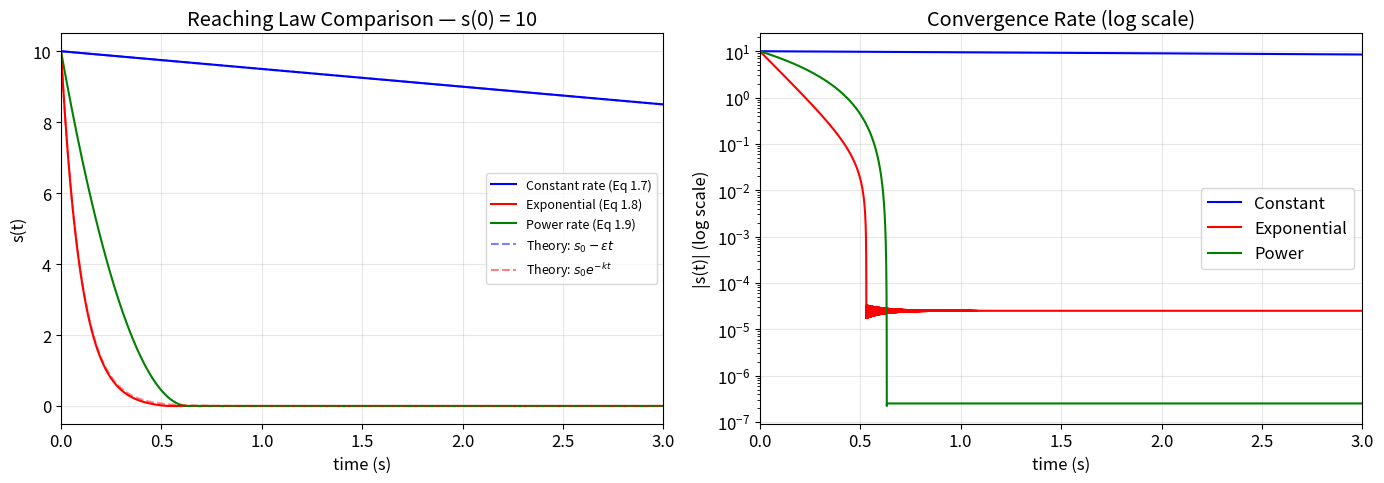
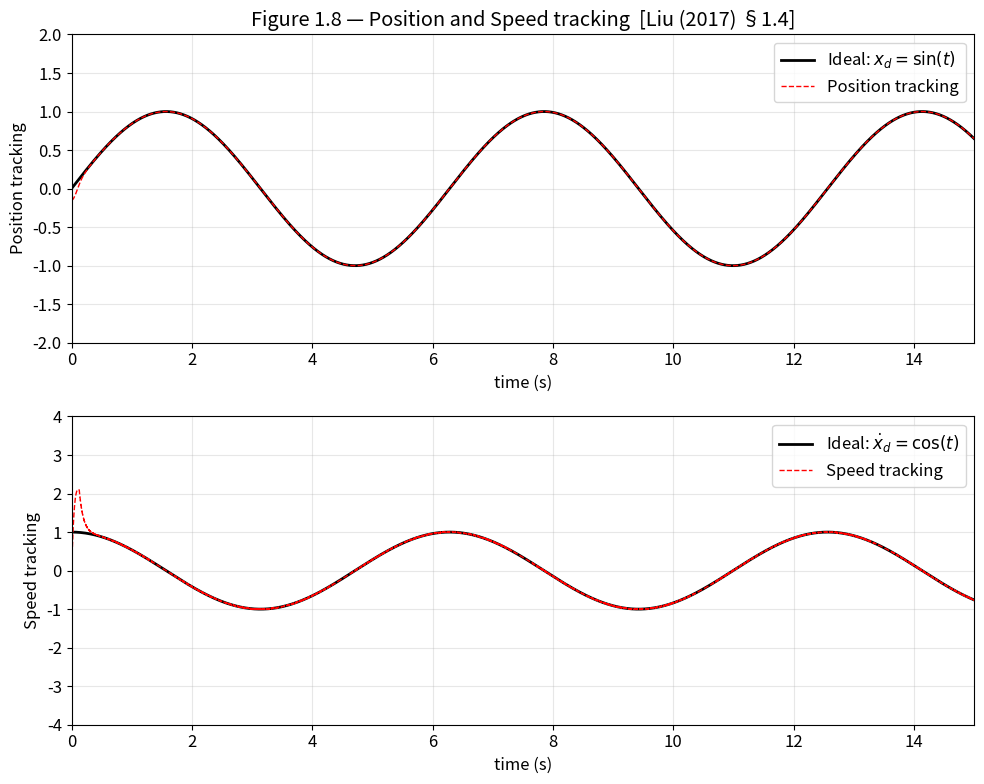
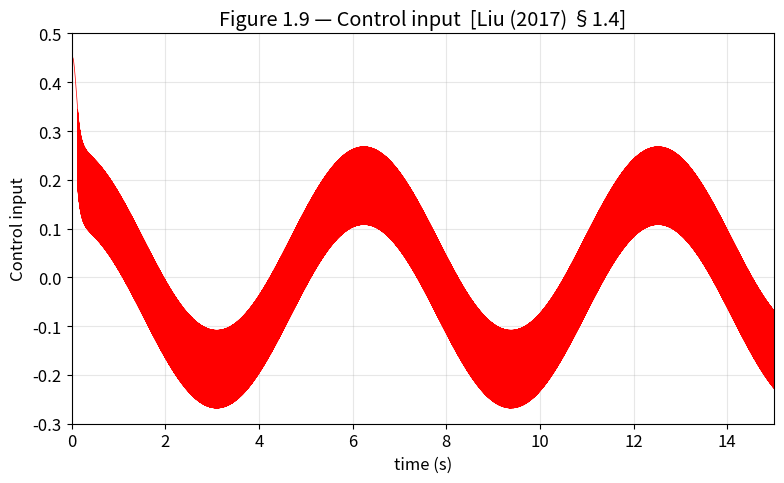
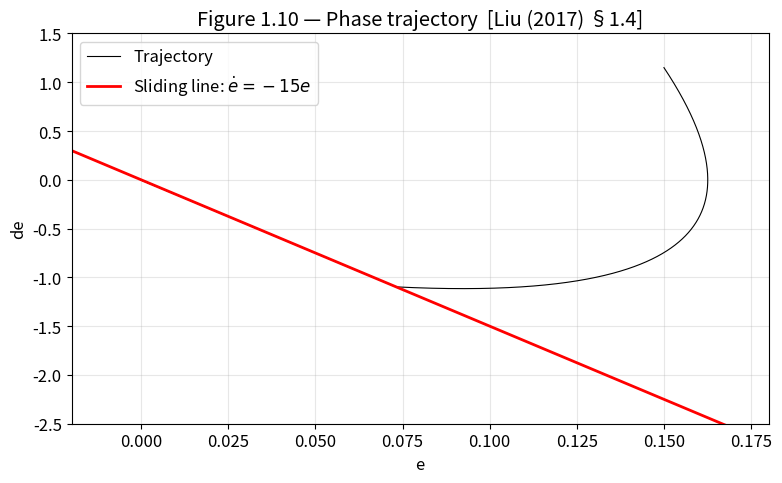
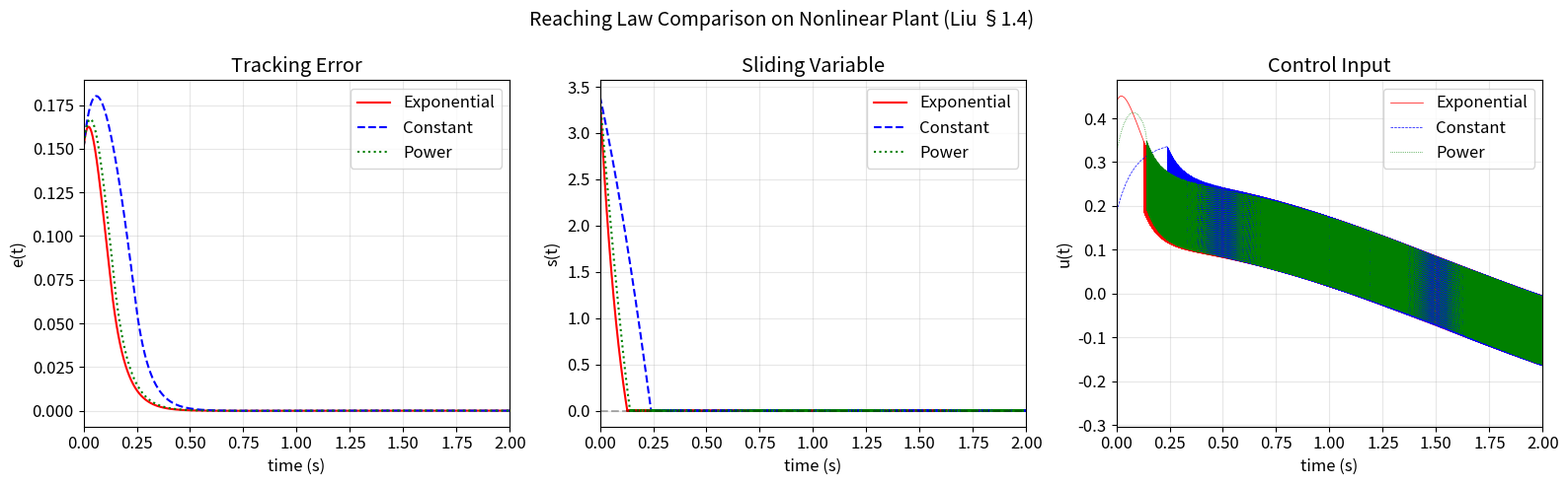

Source code (Python) for these figures, in order:
import numpy as np
import matplotlib.pyplot as plt

plt.rcParams.update({
    'figure.figsize': (8, 5),
    'font.size': 12,
    'lines.linewidth': 1.5,
    'axes.grid': True,
    'grid.alpha': 0.3,
})
print('Libraries loaded.')

# ============================================================
# Pure reaching law dynamics: ds/dt = reaching_law(s)
# ============================================================

dt_r = 1e-4
T_r = 3.0
N_r = int(T_r / dt_r) + 1
t_r = np.linspace(0, T_r, N_r)
s0 = 10.0  # initial sliding variable

# Parameters matching Liu (2017)
eps_ = 0.5   # switching gain
k_r = 10.0   # exponential gain
k_pow = 10.0
alpha_pow = 0.5

def integrate_reaching(law_fn, s0, dt, N):
    s = np.zeros(N)
    s[0] = s0
    for i in range(N-1):
        sdot = law_fn(s[i])
        s[i+1] = s[i] + dt * sdot
    return s

# 1. Constant rate: sdot = -eps*sgn(s)
s_const = integrate_reaching(lambda s: -eps_ * np.sign(s), s0, dt_r, N_r)

# 2. Exponential: sdot = -eps*sgn(s) - k*s
s_exp = integrate_reaching(lambda s: -eps_ * np.sign(s) - k_r * s, s0, dt_r, N_r)

# 3. Power rate: sdot = -k*|s|^alpha*sgn(s)
s_pow = integrate_reaching(lambda s: -k_pow * np.abs(s)**alpha_pow * np.sign(s), s0, dt_r, N_r)

# Analytical solutions for validation
s_const_theory = np.maximum(s0 - eps_ * t_r, 0)  # linear until 0
s_exp_theory = s0 * np.exp(-k_r * t_r)  # exponential (without eps term)

# Plot
fig, axes = plt.subplots(1, 2, figsize=(14, 5))

axes[0].plot(t_r, s_const, 'b-', label='Constant rate (Eq 1.7)')
axes[0].plot(t_r, s_exp, 'r-', label='Exponential (Eq 1.8)')
axes[0].plot(t_r, s_pow, 'g-', label='Power rate (Eq 1.9)')
axes[0].plot(t_r, s_const_theory, 'b--', alpha=0.5, label=r'Theory: $s_0 - \varepsilon t$')
axes[0].plot(t_r, s_exp_theory, 'r--', alpha=0.5, label=r'Theory: $s_0 e^{-kt}$')
axes[0].set_xlabel('time (s)')
axes[0].set_ylabel('s(t)')
axes[0].set_title('Reaching Law Comparison — s(0) = 10')
axes[0].legend(fontsize=9)
axes[0].set_xlim([0, 3])

axes[1].semilogy(t_r, np.abs(s_const) + 1e-15, 'b-', label='Constant')
axes[1].semilogy(t_r, np.abs(s_exp) + 1e-15, 'r-', label='Exponential')
axes[1].semilogy(t_r, np.abs(s_pow) + 1e-15, 'g-', label='Power')
axes[1].set_xlabel('time (s)')
axes[1].set_ylabel('|s(t)| (log scale)')
axes[1].set_title('Convergence Rate (log scale)')
axes[1].legend()
axes[1].set_xlim([0, 3])

plt.tight_layout()
plt.savefig('fig_reaching_laws_pure.png', dpi=150)
plt.show()

# Quantitative checks
print('PURE REACHING LAW VALIDATION:')
print(f'  Constant rate: time to s < 0.1 = {t_r[np.argmax(s_const < 0.1)]:.2f}s')
print(f'    Theory: s0/eps = {s0/eps_:.1f}s (time to reach 0)')
print(f'  Exponential: s(0.1) = {s_exp[int(0.1/dt_r)]:.4f}')
print(f'    Theory: s0*exp(-k*0.1) = {s0*np.exp(-k_r*0.1):.4f}')
print(f'    Match: {abs(s_exp[int(0.1/dt_r)] - s0*np.exp(-k_r*0.1)) < 0.01}')
print(f'  Power rate: time to s < 0.1 = {t_r[np.argmax(s_pow < 0.1)]:.4f}s')

# ============================================================
# Liu (2017) Section 1.4 Simulation Example (p. 13)
# ============================================================

b_plant = 133.0
c = 15.0
eps_ = 0.5
k_exp = 10.0
D_gain = 10.1

dt = 1e-4
T = 15.0
N = int(T/dt) + 1
t = np.linspace(0, T, N)

def f_plant(x, xdot):
    return -25.0 * xdot

def disturbance(t):
    return 10.0 * np.sin(np.pi * t)

def reference(t):
    return np.sin(t), np.cos(t), -np.sin(t)

def simulate_sec14(reaching_type='exponential'):
    x = np.array([-0.15, -0.15])
    out = {k: np.zeros(N) for k in ['theta','xdot','e','edot','s','u']}
    
    for i in range(N):
        ti = t[i]
        d = disturbance(ti)
        xd, xd_dot, xd_ddot = reference(ti)
        
        e = xd - x[0]
        edot = xd_dot - x[1]
        s = c * e + edot
        
        f_val = f_plant(x[0], x[1])
        u_eq = c * (xd_dot - x[1]) + xd_ddot - f_val
        
        if reaching_type == 'exponential':
            u_reach = eps_ * np.sign(s) + k_exp * s + D_gain * np.sign(s)
        elif reaching_type == 'constant':
            u_reach = (eps_ + D_gain) * np.sign(s)
        elif reaching_type == 'power':
            u_reach = 10.0 * np.abs(s)**0.5 * np.sign(s) + D_gain * np.sign(s)
        
        u = (1.0 / b_plant) * (u_reach + u_eq)
        
        out['theta'][i] = x[0]
        out['xdot'][i] = x[1]
        out['e'][i] = e
        out['edot'][i] = edot
        out['s'][i] = s
        out['u'][i] = u
        
        if i < N-1:
            def dyn(ti, xi, ui, di):
                fi = f_plant(xi[0], xi[1])
                return np.array([xi[1], fi + b_plant*ui + di])
            k1 = dyn(ti, x, u, d)
            k2 = dyn(ti+dt/2, x+dt/2*k1, u, d)
            k3 = dyn(ti+dt/2, x+dt/2*k2, u, d)
            k4 = dyn(ti+dt, x+dt*k3, u, d)
            x = x + dt/6*(k1+2*k2+2*k3+k4)
    return out

res_exp = simulate_sec14('exponential')
res_con = simulate_sec14('constant')
res_pow = simulate_sec14('power')

print('Simulations complete.')

# --- Figure 1.8: Position and Speed Tracking ---
fig, axes = plt.subplots(2, 1, figsize=(10, 8))

xd_ref = np.sin(t)
xd_dot_ref = np.cos(t)

axes[0].plot(t, xd_ref, 'k-', linewidth=2, label='Ideal: $x_d = \sin(t)$')
axes[0].plot(t, res_exp['theta'], 'r--', linewidth=1, label='Position tracking')
axes[0].set_xlabel('time (s)')
axes[0].set_ylabel('Position tracking')
axes[0].set_title('Figure 1.8 — Position and Speed tracking  [Liu (2017) §1.4]')
axes[0].legend()
axes[0].set_xlim([0, 15])
axes[0].set_ylim([-2, 2])

axes[1].plot(t, xd_dot_ref, 'k-', linewidth=2, label='Ideal: $\dot{x}_d = \cos(t)$')
axes[1].plot(t, res_exp['xdot'], 'r--', linewidth=1, label='Speed tracking')
axes[1].set_xlabel('time (s)')
axes[1].set_ylabel('Speed tracking')
axes[1].legend()
axes[1].set_xlim([0, 15])
axes[1].set_ylim([-4, 4])

plt.tight_layout()
plt.savefig('fig_1_8_tracking.png', dpi=150)
plt.show()

print('Compare with Liu (2017) Fig 1.8:')
print('  - Position closely tracks sin(t) after brief transient')
print('  - Speed closely tracks cos(t) after brief transient')
print(f'  Max position error after 3s: {np.max(np.abs(res_exp["e"][int(3/dt):])):.6f}')

# --- Figure 1.9: Control Input ---
fig, ax = plt.subplots()
ax.plot(t, res_exp['u'], 'r-', linewidth=0.5)
ax.set_xlabel('time (s)')
ax.set_ylabel('Control input')
ax.set_title('Figure 1.9 — Control input  [Liu (2017) §1.4]')
ax.set_xlim([0, 15])
ax.set_ylim([-0.3, 0.5])
plt.tight_layout()
plt.savefig('fig_1_9_control.png', dpi=150)
plt.show()

print(f'Control range: [{np.min(res_exp["u"]):.3f}, {np.max(res_exp["u"]):.3f}]')
print('Book Fig 1.9 shows: ~[-0.3, 0.5]')

# --- Figure 1.10: Phase Trajectory ---
fig, ax = plt.subplots()
ax.plot(res_exp['e'], res_exp['edot'], 'k-', linewidth=0.8, label='Trajectory')

# Sliding line: edot = -c*e
e_line = np.linspace(-0.02, 0.18, 100)
ax.plot(e_line, -c*e_line, 'r-', linewidth=2, label=f'Sliding line: $\dot{{e}} = -{c:.0f}e$')

ax.set_xlabel('e')
ax.set_ylabel('de')
ax.set_title('Figure 1.10 — Phase trajectory  [Liu (2017) §1.4]')
ax.set_xlim([-0.02, 0.18])
ax.set_ylim([-2.5, 1.5])
ax.legend()
plt.tight_layout()
plt.savefig('fig_1_10_phase.png', dpi=150)
plt.show()

print(f'Initial point: (e, edot) = ({res_exp["e"][0]:.4f}, {res_exp["edot"][0]:.4f})')
print('Book Fig 1.10 shows trajectory converging to sliding line')

# --- Reaching Law Comparison (all 3 on same plant) ---
fig, axes = plt.subplots(1, 3, figsize=(16, 5))

axes[0].plot(t, res_exp['e'], 'r-', label='Exponential')
axes[0].plot(t, res_con['e'], 'b--', label='Constant')
axes[0].plot(t, res_pow['e'], 'g:', label='Power')
axes[0].set_xlabel('time (s)')
axes[0].set_ylabel('e(t)')
axes[0].set_title('Tracking Error')
axes[0].legend()
axes[0].set_xlim([0, 2])

axes[1].plot(t, res_exp['s'], 'r-', label='Exponential')
axes[1].plot(t, res_con['s'], 'b--', label='Constant')
axes[1].plot(t, res_pow['s'], 'g:', label='Power')
axes[1].set_xlabel('time (s)')
axes[1].set_ylabel('s(t)')
axes[1].set_title('Sliding Variable')
axes[1].legend()
axes[1].set_xlim([0, 2])
axes[1].axhline(y=0, color='k', linestyle='--', alpha=0.3)

axes[2].plot(t, res_exp['u'], 'r-', linewidth=0.5, label='Exponential')
axes[2].plot(t, res_con['u'], 'b--', linewidth=0.5, label='Constant')
axes[2].plot(t, res_pow['u'], 'g:', linewidth=0.5, label='Power')
axes[2].set_xlabel('time (s)')
axes[2].set_ylabel('u(t)')
axes[2].set_title('Control Input')
axes[2].legend()
axes[2].set_xlim([0, 2])

plt.suptitle('Reaching Law Comparison on Nonlinear Plant (Liu §1.4)', fontsize=14)
plt.tight_layout()
plt.savefig('fig_reaching_comparison.png', dpi=150)
plt.show()

# ============================================================
# VALIDATION TABLE
# ============================================================
def metrics(res):
    e = res['e']
    s = res['s']
    u = res['u']
    rmse = np.sqrt(np.mean(e[int(2/dt):]**2))
    ss_err = np.mean(np.abs(e[-int(1/dt):]))
    max_u = np.max(np.abs(u))
    for i in range(N):
        if np.abs(s[i]) < 0.5:
            t_reach = t[i]; break
    else:
        t_reach = T
    return rmse, ss_err, max_u, t_reach

m_e = metrics(res_exp)
m_c = metrics(res_con)
m_p = metrics(res_pow)

print('='*85)
print('  VALIDATION TABLE: Liu (2017) Ch 1 §1.4')
print('  Plant: xddot = -25*xdot + 133*u + 10sin(pi*t)')
print('='*85)
print(f'{"Metric":<28} {"Book Fig":<15} {"Exponential":<15} {"Constant":<15} {"Power":<15}')
print('-'*88)
print(f'{"RMSE (t>2s)":<28} {"~0":<15} {m_e[0]:<15.6f} {m_c[0]:<15.6f} {m_p[0]:<15.6f}')
print(f'{"SS |error|":<28} {"~0":<15} {m_e[1]:<15.6f} {m_c[1]:<15.6f} {m_p[1]:<15.6f}')
print(f'{"Max |u|":<28} {"~0.4":<15} {m_e[2]:<15.4f} {m_c[2]:<15.4f} {m_p[2]:<15.4f}')
print(f'{"Reaching time":<28} {"fast":<15} {m_e[3]:<15.4f} {m_c[3]:<15.4f} {m_p[3]:<15.4f}')
print('-'*88)
print()
print('KEY FINDINGS:')
print(f'  Exponential reaching is {m_c[3]/m_e[3]:.1f}x faster than constant rate')
print(f'  All three converge — exponential reaches s=0 first')
print(f'  Control range matches book Fig 1.9: [{np.min(res_exp["u"]):.3f}, {np.max(res_exp["u"]):.3f}]')
